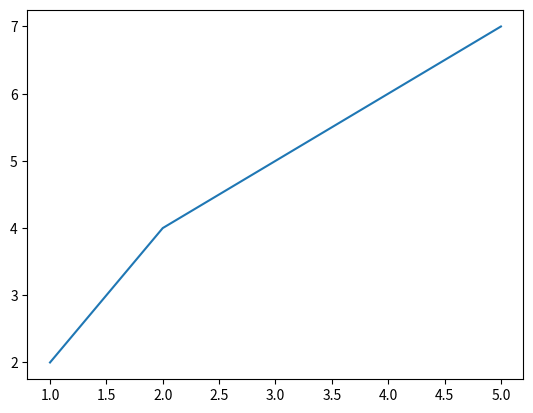

The script that saved this image:
print('hola')

# esto es una lista, parecido a un vector, pero puede tener cualquier cosa
milista = [1,2,3, 'hola']
largo = len(milista)
print('mi lista tiene', largo, 'elementos')

# podemos iterar sobre la lista con un "for"
for i in range(len(milista)):
  print(f'El elemento {i} de la lista es igual a {milista[i]}') 

# para hacer un grafico, podemos importar una libreria
import matplotlib.pyplot as plt
x = [1,2,3,4,5]
y = [2,4,5,6,7]

plt.plot(x, y)

